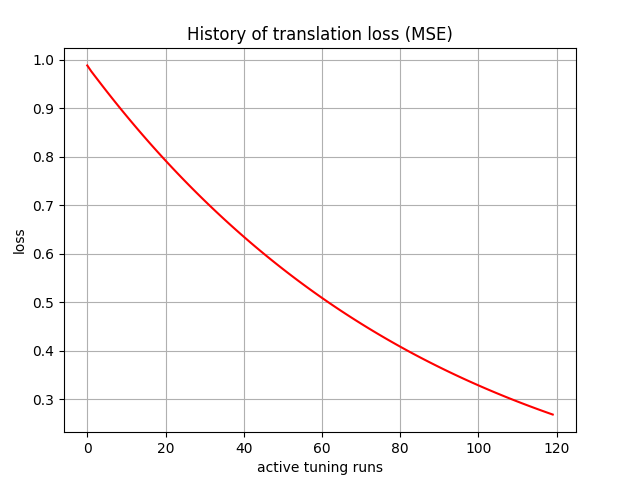

The file beside this chart, header and first rows:
, 0
0, 0.988
1, 0.9761
2, 0.9655
3, 0.9551
4, 0.9446
5, 0.9343
6, 0.9241
7, 0.9139
8, 0.9039
9, 0.8941
10, 0.8843
11, 0.8746
12, 0.865
13, 0.8555
14, 0.8462
15, 0.8369
16, 0.8277
17, 0.8187
18, 0.8097
19, 0.8008
20, 0.7921
21, 0.7834
22, 0.7748
23, 0.7663
24, 0.7579
25, 0.7496
26, 0.7414
27, 0.7332
28, 0.7252
29, 0.7172
30, 0.7093
31, 0.7016
32, 0.6939
33, 0.6862
34, 0.6787
35, 0.6712
36, 0.6639
37, 0.6566
38, 0.6493
39, 0.6422
40, 0.6351
41, 0.6282
42, 0.6212
43, 0.6144
44, 0.6076
45, 0.601
46, 0.5944
47, 0.5878
48, 0.5813
49, 0.575
50, 0.5686
51, 0.5624
52, 0.5562
53, 0.5501
54, 0.544
55, 0.538
56, 0.5321
57, 0.5263
58, 0.5205
59, 0.5148
... 60 more rows
